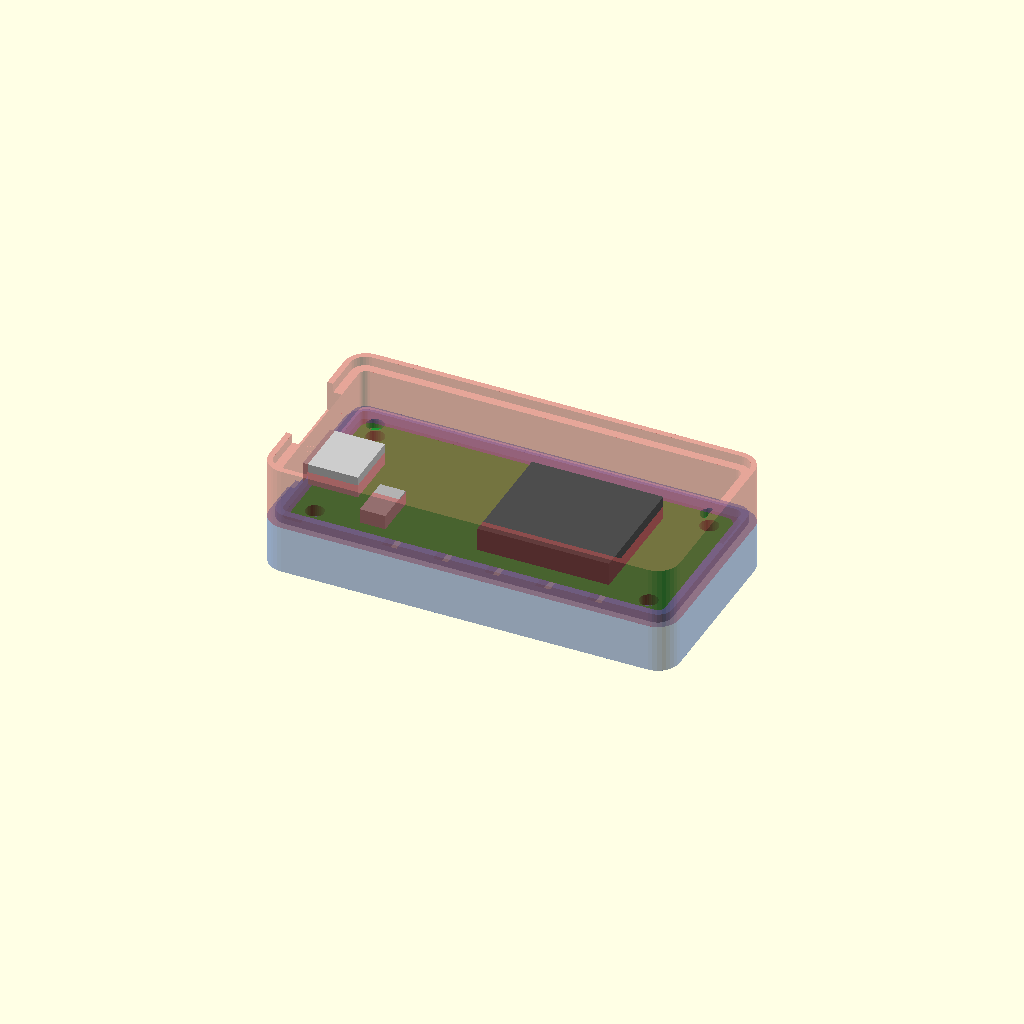
Cell 1 — every parameter at its default value.
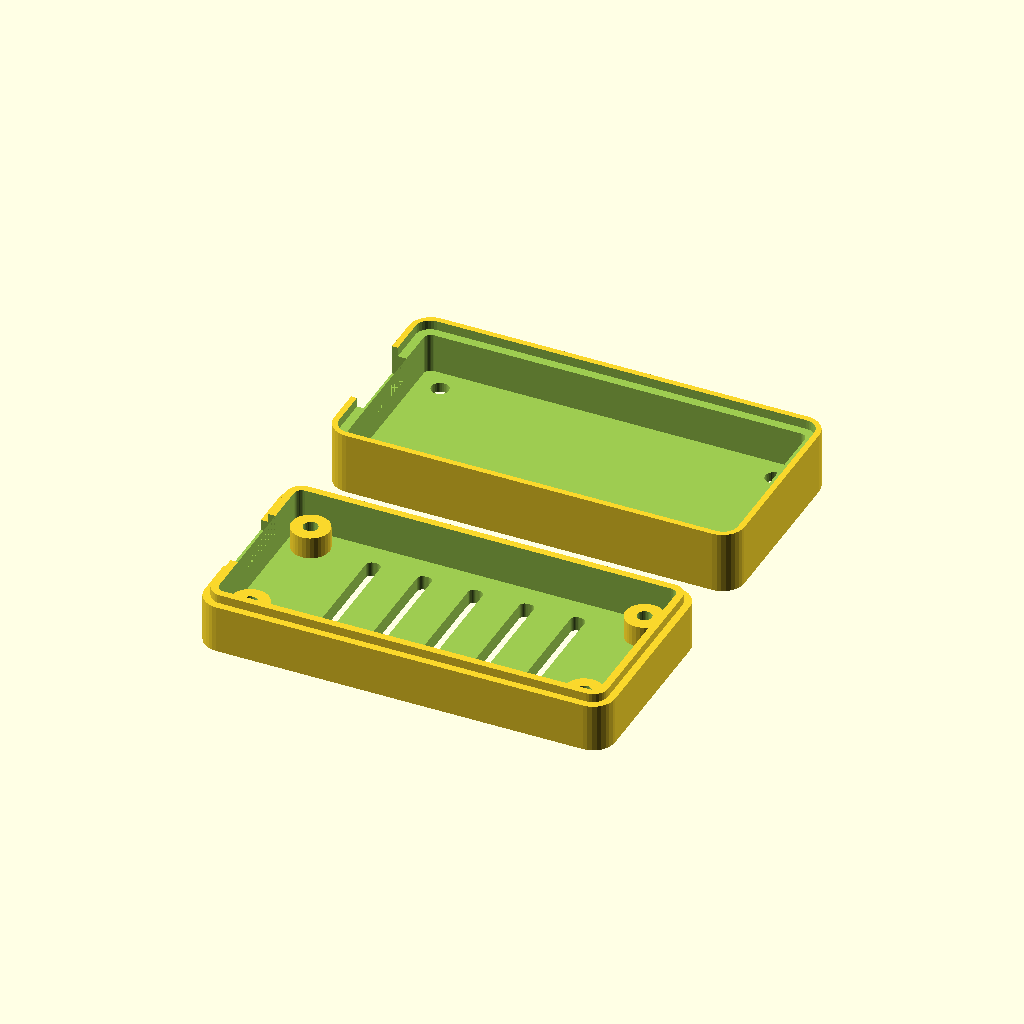
Cell 2 — part set to "all", the other parameters unchanged.
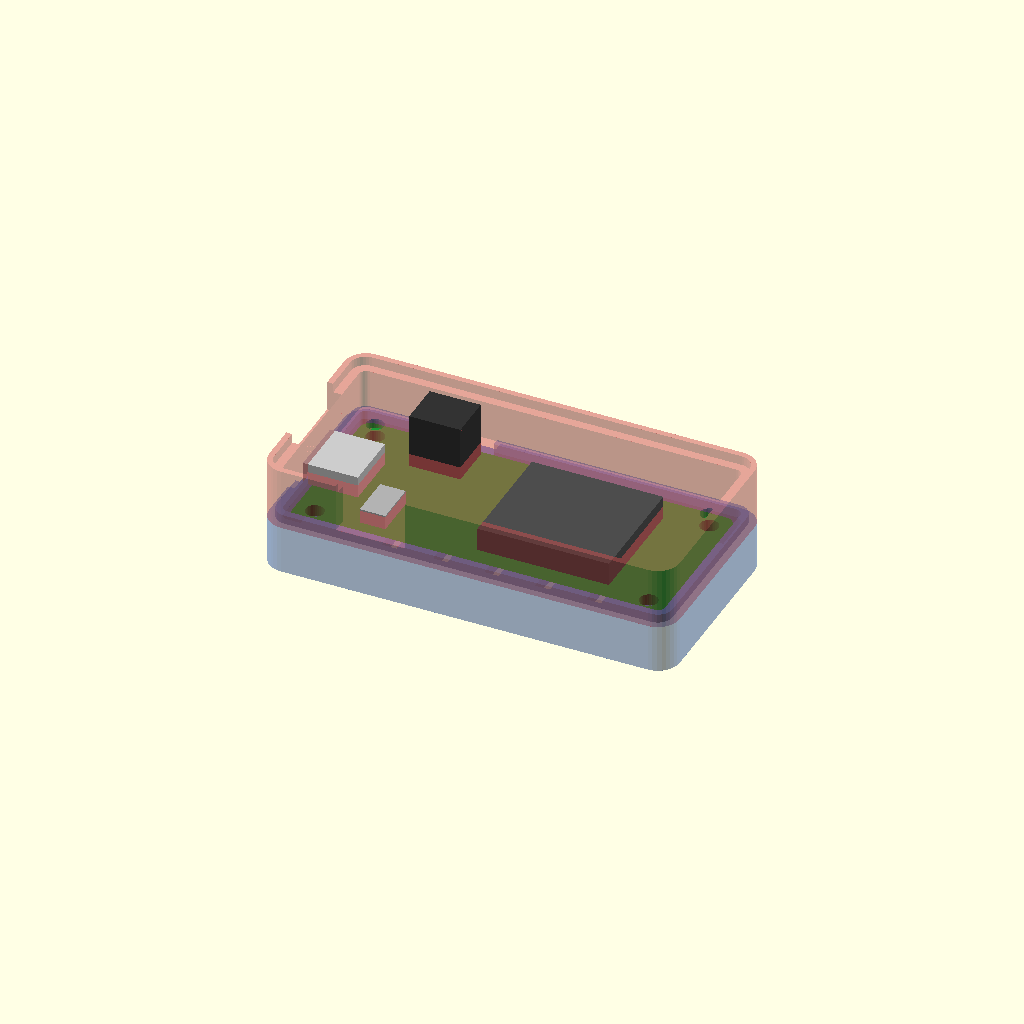
Cell 3: the same model with jst_cutout_enable = true.
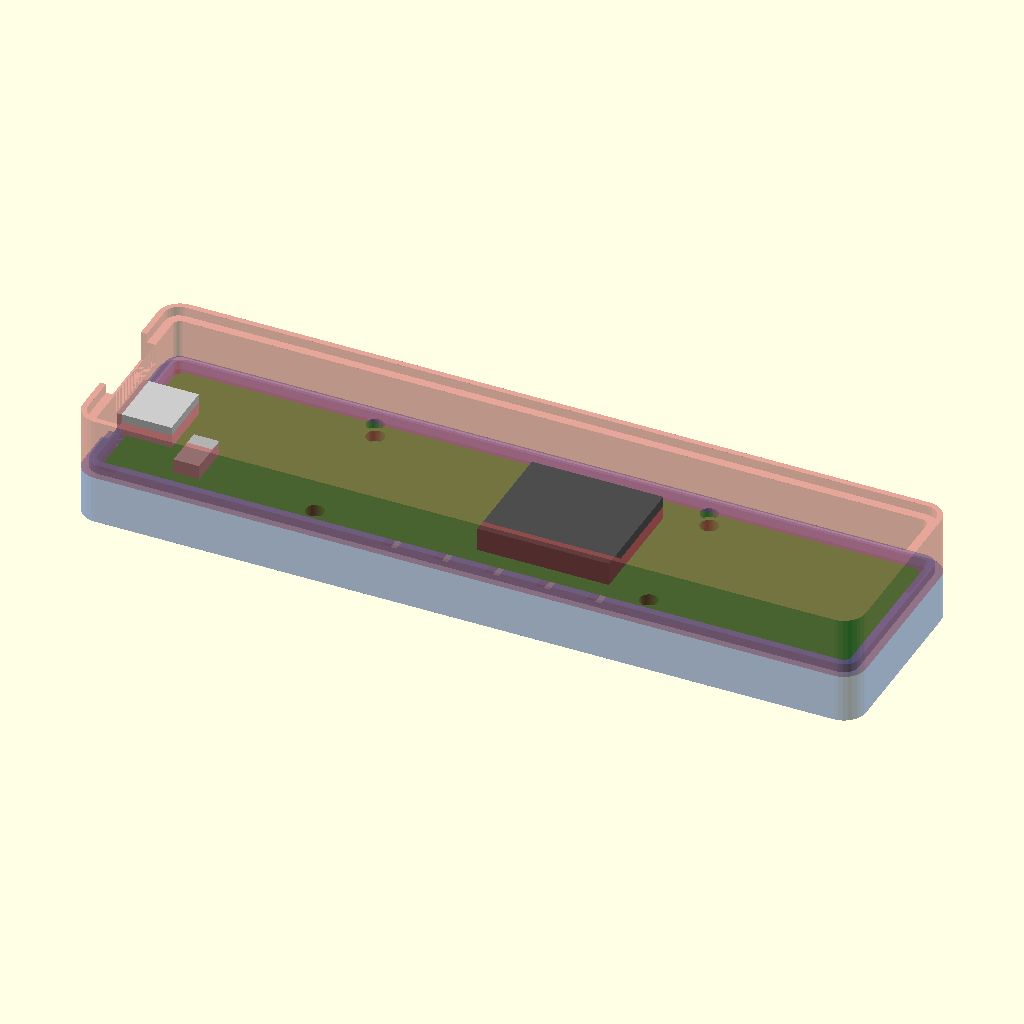
Cell 4: the same model with board_l = 102.
One fixed orthographic camera (rotation 55°, 0°, 25°; colour scheme Cornfield) for every cell.
Source of the model, Casing/esp32-huzzah32/huzzah32_case.scad:
// ====================================================================
// BalanceBoard-Gamepad: Adafruit HUZZAH32 (Feather) Case
// Parametric 3D Printable Enclosure in OpenSCAD
// ====================================================================

/* [Render Options] */
// 出力パーツの選択
part = "preview"; // [preview: 全体プレビュー (基板モック付), all: 出力用並列配置, bottom: ボトムケースのみ, top: トップカバーのみ, exploded: 分解図]

// 円・曲面の分割数
$fn = $preview ? 32 : 64;

/* [Board Dimensions (Adafruit Feather Standard)] */
// 基板長さ (X) [mm]
board_l = 51.0;
// 基板幅 (Y) [mm]
board_w = 22.8;
// 基板厚み (Z) [mm]
board_h = 1.6;
// 基板天面パーツ最大高さ (USB/ESP32モジュール等) [mm]
board_comp_h_top = 6.2;
// 基板底面クリアランス / スタンドオフ高さ [mm]
standoff_h = 3.0;

/* [Mounting Holes & Screws (M2 Standard Fastening)] */
// ネジ穴X間隔 (1.8inch = 45.72mm) [mm]
hole_dist_x = 45.72;
// ネジ穴Y間隔 (0.7inch = 17.78mm) [mm]
hole_dist_y = 17.78;
// M2 ネジ下穴径 (ボトムケース固定用: 1.9〜2.0mm) [mm]
screw_hole_dia = 2.0;
// M2 ネジ通し穴径 (トップカバー貫通用: 2.4mm) [mm]
screw_through_dia = 2.4;
// M2 ネジ頭部ザグリ径 (なべ頭・トラス頭用: 4.6mm) [mm]
screw_head_dia = 4.6;
// M2 ネジ頭部ザグリ深さ [mm]
screw_head_depth = 0.5;
// ボス外径 [mm]
boss_outer_dia = 5.2;

/* [Case Parameters] */
// 側壁厚み [mm]
wall_t = 2.0;
// 底面厚み [mm]
floor_t = 2.0;
// 天面厚み [mm]
lid_t = 1.8;
// 基板周囲クリアランス [mm]
clearance = 0.6;
// 外周角丸半径 [mm]
corner_r = 3.0;
// 合わせ目リップの高さ [mm]
lip_h = 1.2;
// 合わせ目リップのクリアランス [mm]
lip_clearance = 0.2;

/* [Cutout Features] */
// Micro-USB 開口部幅 [mm]
usb_cutout_w = 11.0;
// Micro-USB 開口部高さ (ボトム側) [mm]
usb_cutout_h = 7.0;
// Micro-USB 開口部高さ (トップ側) [mm]
usb_cutout_top_h = 4.0;
// JST バッテリーコネクタ開口部の有効化
jst_cutout_enable = false;
// JST 開口部幅 [mm]
jst_cutout_w = 9.5;
// JST コネクタ中心位置 (ネジ穴中心基準Xオフセット: 元位置より+5mm移動) [mm]
jst_offset_x = -hole_dist_x/2 + 10;
// リセットボタン穴の有効化
reset_hole_enable = false;
// リセットボタン中心位置 (USB端面からのX距離) [mm]
reset_btn_offset_x = 10.5;
// リセットボタン中心位置 (Y軸オフセット: RSTピン列側) [mm]
reset_btn_offset_y = -5.8;
// リセット穴径 [mm]
reset_hole_dia = 3.5;
// 底面通気スリットの有効化
vent_slits_enable = true;


// --- 計算パラメータ ---
inner_l = board_l + clearance * 2;
inner_w = board_w + clearance * 2;

outer_l = inner_l + wall_t * 2;
outer_w = inner_w + wall_t * 2;

inner_h_bot = standoff_h + board_h;
outer_h_bot = inner_h_bot + floor_t;

inner_h_top = board_comp_h_top + 0.5;
outer_h_top = inner_h_top + lid_t;


// ====================================================================
// メイン出力切替
// ====================================================================

if (part == "preview") {
    // プレビュー表示（透明ケース＋基板モック）
    color([0.2, 0.4, 0.8, 0.5]) huzzah32_bottom();
    translate([0, 0, floor_t + standoff_h]) board_mockup();
    color([0.8, 0.3, 0.3, 0.5]) 
        translate([0, 0, outer_h_bot + outer_h_top]) 
        rotate([180, 0, 0]) 
        huzzah32_top();
} 
else if (part == "exploded") {
    // 分解図プレビュー
    color([0.2, 0.4, 0.8, 0.8]) huzzah32_bottom();
    translate([0, 0, floor_t + standoff_h + 12]) board_mockup();
    color([0.8, 0.3, 0.3, 0.8]) 
        translate([0, 0, outer_h_bot + outer_h_top + 28]) 
        rotate([180, 0, 0]) 
        huzzah32_top();
}
else if (part == "bottom") {
    // ボトムケース単体（プリント向き）
    huzzah32_bottom();
} 
else if (part == "top") {
    // トップカバー単体（天面を下にしてプリント向き）
    translate([0, 0, outer_h_top]) 
    rotate([180, 0, 0]) 
    huzzah32_top();
} 
else if (part == "all") {
    // 2パーツ並列配置
    translate([0, -(outer_w/2 + 5), 0]) 
        huzzah32_bottom();
    translate([0, (outer_w/2 + 5), outer_h_top]) 
        rotate([180, 0, 0]) 
        huzzah32_top();
}


// ====================================================================
// モジュール定義
// ====================================================================

// --- 2D 角丸四角形押し出しヘルパー ---
module rounded_box(l, w, h, r) {
    linear_extrude(height = h) {
        offset(r = r) {
            square([l - 2*r, w - 2*r], center = true);
        }
    }
}

// --- ボトムケース ---
module huzzah32_bottom() {
    difference() {
        union() {
            // 外殻
            rounded_box(outer_l, outer_w, outer_h_bot, corner_r);
            
            // 合わせ目リップ（外周内側に凸）
            translate([0, 0, outer_h_bot])
                rounded_box(outer_l - wall_t, outer_w - wall_t, lip_h, max(0.5, corner_r - wall_t/2));
        }

        // 内部くり抜き
        translate([0, 0, floor_t])
            rounded_box(inner_l, inner_w, outer_h_bot + lip_h + 1, max(0.5, corner_r - wall_t));

        // Micro-USB 開口部 (-X側)
        translate([-outer_l/2 - 1, 0, floor_t + standoff_h + board_h + usb_cutout_h/2 - 1.5])
            cube([wall_t * 2 + 2, usb_cutout_w, usb_cutout_h], center = true);

        // JST バッテリーコネクタ開口部 (+Y側 / USB寄り)
        if (jst_cutout_enable) {
            translate([jst_offset_x, outer_w/2, floor_t + standoff_h + board_h + 3])
                cube([jst_cutout_w, wall_t * 2 + 2, 8], center = true);
        }

        // 底面通気スリット
        if (vent_slits_enable) {
            for (x = [-14 : 7 : 14]) {
                translate([x, 0, -1])
                    rounded_box(2.0, inner_w - 6, floor_t + 2, 0.8);
            }
        }
    }

    // ネジ固定ボス & スタンドオフ (M2貫通締結用)
    hx = hole_dist_x / 2;
    hy = hole_dist_y / 2;
    for (pos = [[-hx, -hy], [-hx, hy], [hx, -hy], [hx, hy]]) {
        translate([pos[0], pos[1], floor_t]) {
            difference() {
                cylinder(d = boss_outer_dia, h = standoff_h);
                // ボトム側下穴 (深さ: スタンドオフ + 底面半分)
                translate([0, 0, -floor_t/2])
                    cylinder(d = screw_hole_dia, h = standoff_h + floor_t + 0.2);
            }
        }
    }
}

// --- トップカバー ---
module huzzah32_top() {
    difference() {
        // 天面外殻
        rounded_box(outer_l, outer_w, outer_h_top, corner_r);

        // 内部くり抜き
        translate([0, 0, -0.1])
            rounded_box(inner_l, inner_w, inner_h_top + 0.1, max(0.5, corner_r - wall_t));

        // 合わせ目リップ受け溝 (一段広い座繰り)
        translate([0, 0, -0.1])
            rounded_box(outer_l - wall_t + lip_clearance * 2, outer_w - wall_t + lip_clearance * 2, lip_h + 0.2, max(0.5, corner_r - wall_t/2));

        // Micro-USB 上部クリアランス逃げ (高さ 4.0mm)
        translate([-outer_l/2 - 1, 0, usb_cutout_top_h / 2])
            cube([wall_t * 2 + 2, usb_cutout_w + 1.0, usb_cutout_top_h + 0.2], center = true);

        // JST バッテリーコネクタ逃げ・開口部 (+Y側側壁)
        if (jst_cutout_enable) {
            translate([jst_offset_x, outer_w/2, -0.1])
                cube([jst_cutout_w, wall_t * 2 + 2, inner_h_top * 2], center = true);
        }

        // リセットボタン穴 (RSTピン列側オフセット)
        if (reset_hole_enable) {
            translate([-board_l/2 + reset_btn_offset_x, reset_btn_offset_y, -1])
                cylinder(d = reset_hole_dia, h = outer_h_top + 2);
        }

        // M2 ネジ通し穴 & なべ頭・トラス頭用ザグリ (4箇所貫通固定)
        hx = hole_dist_x / 2;
        hy = hole_dist_y / 2;
        for (pos = [[-hx, -hy], [-hx, hy], [hx, -hy], [hx, hy]]) {
            translate([pos[0], pos[1], -1]) {
                // M2 ネジシャフト通し穴 (2.4mm)
                cylinder(d = screw_through_dia, h = outer_h_top + 2);
                // M2 ネジ頭部ザグリ (天面側: 4.6mm径 / 深さ 0.5mm)
                translate([0, 0, outer_h_top + 1 - screw_head_depth])
                    cylinder(d = screw_head_dia, h = screw_head_depth + 2);
            }
        }
    }
}

// --- 基板モックアップ（確認用） ---
module board_mockup() {
    color([0.1, 0.6, 0.2]) {
        difference() {
            // PCB 本体
            rounded_box(board_l, board_w, board_h, 1.5);

            // ネジ穴
            hx = hole_dist_x / 2;
            hy = hole_dist_y / 2;
            for (pos = [[-hx, -hy], [-hx, hy], [hx, -hy], [hx, hy]]) {
                translate([pos[0], pos[1], -1])
                    cylinder(d = 2.5, h = board_h + 2);
            }
        }
    }

    // Micro-USB コネクタ (-X側)
    color([0.8, 0.8, 0.8])
        translate([-board_l/2 + 2.5, 0, board_h + 1.5])
            cube([7.5, 8.0, 3.0], center = true);

    // ESP32-WROOM / HUZZAH32 モジュール (+X側)
    color([0.3, 0.3, 0.3])
        translate([8, 0, board_h + 1.6])
            cube([18, 16, 3.2], center = true);

    // JST コネクタ (+Y側)
    if (jst_cutout_enable) {
        color([0.2, 0.2, 0.2])
            translate([jst_offset_x, board_w/2 - 3.5, board_h + 3.75])
                cube([7.0, 6.0, 7.5], center = true);
    }

    // リセットボタン (-Y側 / RSTピン寄り)
    color([0.7, 0.7, 0.7])
        translate([-board_l/2 + reset_btn_offset_x, reset_btn_offset_y, board_h + 1.0])
            cube([3.5, 6.0, 2.0], center = true);
}
Parameter table extracted from the source (name, type, default, range or options):
part: string, default "preview", options "preview", "all", "bottom", "top", "exploded"
board_l: number, default 51
board_w: number, default 22.8
board_h: number, default 1.6
board_comp_h_top: number, default 6.2
standoff_h: number, default 3
hole_dist_x: number, default 45.72
hole_dist_y: number, default 17.78
screw_hole_dia: number, default 2
screw_through_dia: number, default 2.4
screw_head_dia: number, default 4.6
screw_head_depth: number, default 0.5
boss_outer_dia: number, default 5.2
wall_t: number, default 2
floor_t: number, default 2
lid_t: number, default 1.8
clearance: number, default 0.6
corner_r: number, default 3
lip_h: number, default 1.2
lip_clearance: number, default 0.2
usb_cutout_w: number, default 11
usb_cutout_h: number, default 7
usb_cutout_top_h: number, default 4
jst_cutout_enable: bool, default false
jst_cutout_w: number, default 9.5
reset_hole_enable: bool, default false
reset_btn_offset_x: number, default 10.5
reset_btn_offset_y: number, default -5.8
reset_hole_dia: number, default 3.5
vent_slits_enable: bool, default true
